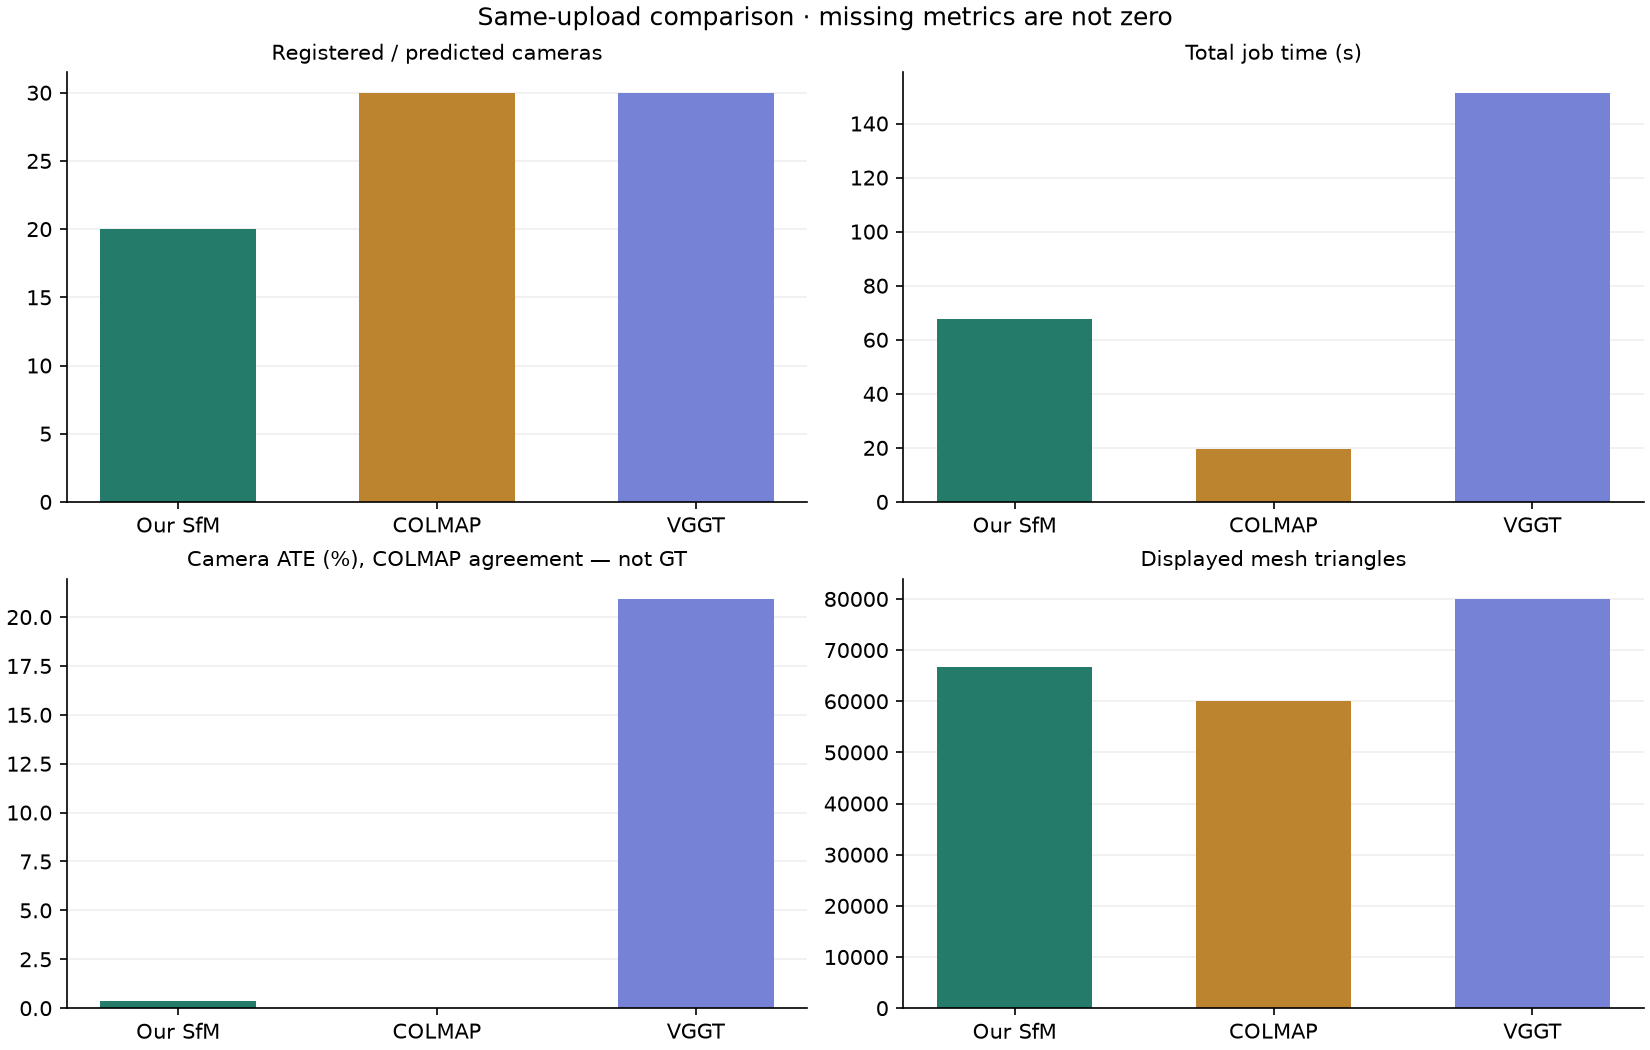

The file beside this chart, header and first rows:
method, status, registered, total, points, triangles, reprojection_px, reprojection_statistic, seconds, reconstruction_seconds, mesh_seconds, peak_rss_mb, watertight, ate_percent_extent, auc5, reference, error
ours, partial, 20, 30, 38296, 66775, 0.1701, median, 67.79, 61.82, 3.772, 547.3, False, 0.3682, 0.3596, colmap, 
colmap, completed, 30, 30, 37508, 60095, 0.4199, mean, 19.51, 11.5, 5.445, 1341, False, 2.5492859026919544e-14, 1, colmap, 
vggt, completed, 30, 30, 820520, 79999, , , 151.4, 143, 4.753, 3822, False, 20.93, 0.4995, colmap, 
